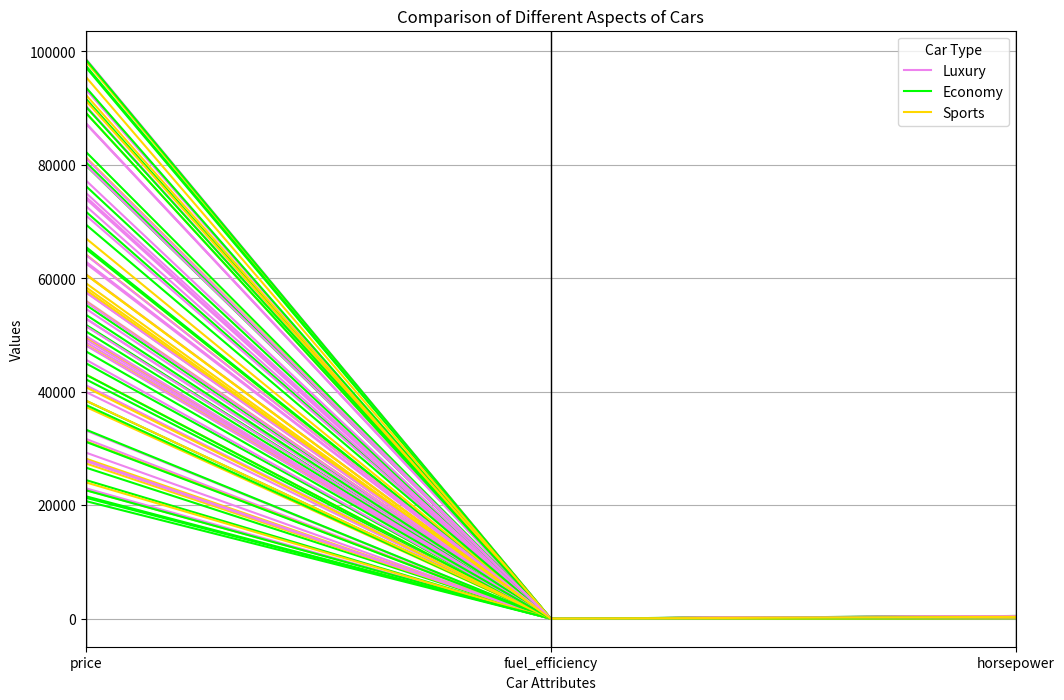

Recreate this plot in Python.
import pandas as pd 

data = [
    {
        "car_type": "Luxury",
        "price": 60769.95,
        "fuel_efficiency": 18.475,
        "horsepower": 342.59
    },
    {
        "car_type": "Economy",
        "price": 24457.175,
        "fuel_efficiency": 14.487,
        "horsepower": 187.361
    },
    {
        "car_type": "Luxury",
        "price": 56092.737,
        "fuel_efficiency": 14.275,
        "horsepower": 282.068
    },
    {
        "car_type": "Economy",
        "price": 21599.013,
        "fuel_efficiency": 21.586,
        "horsepower": 451.548
    },
    {
        "car_type": "Economy",
        "price": 55336.874,
        "fuel_efficiency": 31.864,
        "horsepower": 296.907
    },
    {
        "car_type": "Sports",
        "price": 98366.938,
        "fuel_efficiency": 33.603,
        "horsepower": 386.224
    },
    {
        "car_type": "Luxury",
        "price": 48755.557,
        "fuel_efficiency": 25.206,
        "horsepower": 294.464
    },
    {
        "car_type": "Sports",
        "price": 58471.482,
        "fuel_efficiency": 24.916,
        "horsepower": 383.419
    },
    {
        "car_type": "Luxury",
        "price": 75092.895,
        "fuel_efficiency": 29.591,
        "horsepower": 299.256
    },
    {
        "car_type": "Luxury",
        "price": 90438.071,
        "fuel_efficiency": 22.501,
        "horsepower": 437.82
    },
    {
        "car_type": "Luxury",
        "price": 93458.837,
        "fuel_efficiency": 11.259,
        "horsepower": 177.737
    },
    {
        "car_type": "Sports",
        "price": 37345.771,
        "fuel_efficiency": 27.477,
        "horsepower": 409.33
    },
    {
        "car_type": "Economy",
        "price": 65215.109,
        "fuel_efficiency": 34.81,
        "horsepower": 489.703
    },
    {
        "car_type": "Sports",
        "price": 89208.205,
        "fuel_efficiency": 16.682,
        "horsepower": 444.924
    },
    {
        "car_type": "Sports",
        "price": 60717.517,
        "fuel_efficiency": 26.977,
        "horsepower": 412.171
    },
    {
        "car_type": "Luxury",
        "price": 93337.836,
        "fuel_efficiency": 31.607,
        "horsepower": 494.013
    },
    {
        "car_type": "Economy",
        "price": 93692.609,
        "fuel_efficiency": 28.771,
        "horsepower": 401.428
    },
    {
        "car_type": "Economy",
        "price": 26648.999,
        "fuel_efficiency": 34.112,
        "horsepower": 101.619
    },
    {
        "car_type": "Economy",
        "price": 42217.485,
        "fuel_efficiency": 23.856,
        "horsepower": 207.792
    },
    {
        "car_type": "Economy",
        "price": 20748.536,
        "fuel_efficiency": 15.31,
        "horsepower": 264.197
    },
    {
        "car_type": "Luxury",
        "price": 87387.366,
        "fuel_efficiency": 15.561,
        "horsepower": 271.29
    },
    {
        "car_type": "Economy",
        "price": 71773.931,
        "fuel_efficiency": 15.469,
        "horsepower": 219.137
    },
    {
        "car_type": "Luxury",
        "price": 87310.89,
        "fuel_efficiency": 24.239,
        "horsepower": 260.453
    },
    {
        "car_type": "Luxury",
        "price": 41178.413,
        "fuel_efficiency": 21.303,
        "horsepower": 148.263
    },
    {
        "car_type": "Economy",
        "price": 51825.66,
        "fuel_efficiency": 34.256,
        "horsepower": 492.28
    },
    {
        "car_type": "Sports",
        "price": 64225.718,
        "fuel_efficiency": 27.014,
        "horsepower": 262.448
    },
    {
        "car_type": "Luxury",
        "price": 33195.237,
        "fuel_efficiency": 12.132,
        "horsepower": 327.684
    },
    {
        "car_type": "Sports",
        "price": 49584.647,
        "fuel_efficiency": 11.41,
        "horsepower": 237.442
    },
    {
        "car_type": "Luxury",
        "price": 31715.341,
        "fuel_efficiency": 22.196,
        "horsepower": 415.549
    },
    {
        "car_type": "Economy",
        "price": 65569.472,
        "fuel_efficiency": 32.025,
        "horsepower": 264.549
    },
    {
        "car_type": "Economy",
        "price": 76298.982,
        "fuel_efficiency": 34.41,
        "horsepower": 243.709
    },
    {
        "car_type": "Sports",
        "price": 43078.115,
        "fuel_efficiency": 25.441,
        "horsepower": 259.8
    },
    {
        "car_type": "Luxury",
        "price": 54663.045,
        "fuel_efficiency": 23.562,
        "horsepower": 220.732
    },
    {
        "car_type": "Economy",
        "price": 80488.536,
        "fuel_efficiency": 31.365,
        "horsepower": 410.088
    },
    {
        "car_type": "Economy",
        "price": 51687.862,
        "fuel_efficiency": 28.596,
        "horsepower": 470.485
    },
    {
        "car_type": "Economy",
        "price": 91683.071,
        "fuel_efficiency": 21.965,
        "horsepower": 230.124
    },
    {
        "car_type": "Luxury",
        "price": 71113.686,
        "fuel_efficiency": 26.927,
        "horsepower": 481.148
    },
    {
        "car_type": "Sports",
        "price": 91324.355,
        "fuel_efficiency": 25.176,
        "horsepower": 105.579
    },
    {
        "car_type": "Luxury",
        "price": 74404.446,
        "fuel_efficiency": 27.867,
        "horsepower": 313.386
    },
    {
        "car_type": "Sports",
        "price": 55935.819,
        "fuel_efficiency": 21.737,
        "horsepower": 221.833
    },
    {
        "car_type": "Sports",
        "price": 98285.674,
        "fuel_efficiency": 21.4,
        "horsepower": 453.144
    },
    {
        "car_type": "Luxury",
        "price": 29296.153,
        "fuel_efficiency": 32.66,
        "horsepower": 200.249
    },
    {
        "car_type": "Sports",
        "price": 81361.896,
        "fuel_efficiency": 13.431,
        "horsepower": 370.965
    },
    {
        "car_type": "Luxury",
        "price": 52945.611,
        "fuel_efficiency": 15.73,
        "horsepower": 424.17
    },
    {
        "car_type": "Luxury",
        "price": 74035.126,
        "fuel_efficiency": 32.04,
        "horsepower": 272.859
    },
    {
        "car_type": "Luxury",
        "price": 39983.702,
        "fuel_efficiency": 32.611,
        "horsepower": 400.854
    },
    {
        "car_type": "Economy",
        "price": 45057.467,
        "fuel_efficiency": 26.145,
        "horsepower": 431.841
    },
    {
        "car_type": "Economy",
        "price": 97233.298,
        "fuel_efficiency": 18.117,
        "horsepower": 251.614
    },
    {
        "car_type": "Sports",
        "price": 67077.207,
        "fuel_efficiency": 22.993,
        "horsepower": 138.62
    },
    {
        "car_type": "Luxury",
        "price": 72773.473,
        "fuel_efficiency": 10.001,
        "horsepower": 202.456
    },
    {
        "car_type": "Luxury",
        "price": 62656.5,
        "fuel_efficiency": 17.797,
        "horsepower": 336.774
    },
    {
        "car_type": "Economy",
        "price": 38442.642,
        "fuel_efficiency": 20.636,
        "horsepower": 290.591
    },
    {
        "car_type": "Luxury",
        "price": 51589.543,
        "fuel_efficiency": 32.133,
        "horsepower": 295.174
    },
    {
        "car_type": "Economy",
        "price": 69504.685,
        "fuel_efficiency": 26.997,
        "horsepower": 283.406
    },
    {
        "car_type": "Sports",
        "price": 57989.401,
        "fuel_efficiency": 21.403,
        "horsepower": 309.837
    },
    {
        "car_type": "Sports",
        "price": 57610.575,
        "fuel_efficiency": 22.085,
        "horsepower": 276.806
    },
    {
        "car_type": "Luxury",
        "price": 77285.962,
        "fuel_efficiency": 29.718,
        "horsepower": 441.054
    },
    {
        "car_type": "Economy",
        "price": 43039.28,
        "fuel_efficiency": 15.736,
        "horsepower": 273.376
    },
    {
        "car_type": "Economy",
        "price": 50676.978,
        "fuel_efficiency": 32.007,
        "horsepower": 430.748
    },
    {
        "car_type": "Economy",
        "price": 79933.587,
        "fuel_efficiency": 17.842,
        "horsepower": 303.737
    },
    {
        "car_type": "Economy",
        "price": 90276.175,
        "fuel_efficiency": 33.936,
        "horsepower": 134.551
    },
    {
        "car_type": "Sports",
        "price": 28229.069,
        "fuel_efficiency": 21.794,
        "horsepower": 364.016
    },
    {
        "car_type": "Sports",
        "price": 27389.911,
        "fuel_efficiency": 27.79,
        "horsepower": 182.638
    },
    {
        "car_type": "Sports",
        "price": 48323.733,
        "fuel_efficiency": 13.842,
        "horsepower": 438.91
    },
    {
        "car_type": "Luxury",
        "price": 64145.301,
        "fuel_efficiency": 28.261,
        "horsepower": 372.544
    },
    {
        "car_type": "Sports",
        "price": 22690.007,
        "fuel_efficiency": 26.157,
        "horsepower": 171.347
    },
    {
        "car_type": "Economy",
        "price": 97516.941,
        "fuel_efficiency": 15.372,
        "horsepower": 127.944
    },
    {
        "car_type": "Luxury",
        "price": 45679.779,
        "fuel_efficiency": 14.661,
        "horsepower": 103.875
    },
    {
        "car_type": "Economy",
        "price": 37701.015,
        "fuel_efficiency": 30.19,
        "horsepower": 456.82
    },
    {
        "car_type": "Sports",
        "price": 31301.112,
        "fuel_efficiency": 28.677,
        "horsepower": 153.386
    },
    {
        "car_type": "Luxury",
        "price": 27780.794,
        "fuel_efficiency": 26.871,
        "horsepower": 411.677
    },
    {
        "car_type": "Luxury",
        "price": 98723.379,
        "fuel_efficiency": 16.922,
        "horsepower": 470.065
    },
    {
        "car_type": "Sports",
        "price": 40827.274,
        "fuel_efficiency": 14.373,
        "horsepower": 386.071
    },
    {
        "car_type": "Luxury",
        "price": 62961.802,
        "fuel_efficiency": 27.612,
        "horsepower": 296.327
    },
    {
        "car_type": "Luxury",
        "price": 55834.094,
        "fuel_efficiency": 21.579,
        "horsepower": 287.799
    },
    {
        "car_type": "Luxury",
        "price": 27965.527,
        "fuel_efficiency": 31.011,
        "horsepower": 453.084
    },
    {
        "car_type": "Luxury",
        "price": 48184.933,
        "fuel_efficiency": 15.122,
        "horsepower": 295.364
    },
    {
        "car_type": "Luxury",
        "price": 57539.934,
        "fuel_efficiency": 14.124,
        "horsepower": 265.827
    },
    {
        "car_type": "Luxury",
        "price": 87291.21,
        "fuel_efficiency": 13.121,
        "horsepower": 169.645
    },
    {
        "car_type": "Sports",
        "price": 92371.82,
        "fuel_efficiency": 28.052,
        "horsepower": 290.116
    },
    {
        "car_type": "Luxury",
        "price": 23004.751,
        "fuel_efficiency": 10.761,
        "horsepower": 413.459
    },
    {
        "car_type": "Sports",
        "price": 60665.236,
        "fuel_efficiency": 28.675,
        "horsepower": 322.572
    },
    {
        "car_type": "Economy",
        "price": 33347.801,
        "fuel_efficiency": 12.315,
        "horsepower": 163.947
    },
    {
        "car_type": "Economy",
        "price": 82324.082,
        "fuel_efficiency": 15.436,
        "horsepower": 157.532
    },
    {
        "car_type": "Economy",
        "price": 89194.664,
        "fuel_efficiency": 28.731,
        "horsepower": 359.785
    },
    {
        "car_type": "Luxury",
        "price": 52911.738,
        "fuel_efficiency": 28.292,
        "horsepower": 315.689
    },
    {
        "car_type": "Economy",
        "price": 31197.807,
        "fuel_efficiency": 11.14,
        "horsepower": 230.274
    },
    {
        "car_type": "Economy",
        "price": 22657.791,
        "fuel_efficiency": 15.229,
        "horsepower": 158.806
    },
    {
        "car_type": "Economy",
        "price": 98605.997,
        "fuel_efficiency": 17.173,
        "horsepower": 163.948
    },
    {
        "car_type": "Luxury",
        "price": 49863.26,
        "fuel_efficiency": 26.932,
        "horsepower": 151.765
    },
    {
        "car_type": "Economy",
        "price": 53606.03,
        "fuel_efficiency": 11.576,
        "horsepower": 331.569
    },
    {
        "car_type": "Sports",
        "price": 24047.049,
        "fuel_efficiency": 23.891,
        "horsepower": 136.904
    },
    {
        "car_type": "Luxury",
        "price": 49239.689,
        "fuel_efficiency": 10.231,
        "horsepower": 464.218
    },
    {
        "car_type": "Economy",
        "price": 21330.238,
        "fuel_efficiency": 30.826,
        "horsepower": 133.189
    },
    {
        "car_type": "Sports",
        "price": 38459.387,
        "fuel_efficiency": 34.608,
        "horsepower": 420.151
    },
    {
        "car_type": "Luxury",
        "price": 81192.936,
        "fuel_efficiency": 27.587,
        "horsepower": 450.852
    },
    {
        "car_type": "Sports",
        "price": 95529.882,
        "fuel_efficiency": 14.541,
        "horsepower": 137.384
    },
    {
        "car_type": "Luxury",
        "price": 79999.94,
        "fuel_efficiency": 22.81,
        "horsepower": 270.522
    },
    {
        "car_type": "Economy",
        "price": 47152.306,
        "fuel_efficiency": 24.511,
        "horsepower": 289.288
    },
    {
        "car_type": "Sports",
        "price": 59163.915,
        "fuel_efficiency": 29.689,
        "horsepower": 332.079
    }
]

df = pd.DataFrame(data)

import matplotlib.pyplot as plt
from pandas.plotting import parallel_coordinates
colors = {'Luxury': 'violet', 'Economy': 'lime', 'Sports': 'gold'}

plt.figure(figsize=(12, 8))
parallel_coordinates(df, class_column='car_type', color=[colors[car_type] for car_type in df['car_type'].unique()])

plt.title('Comparison of Different Aspects of Cars')
plt.xlabel('Car Attributes')
plt.ylabel('Values')
plt.legend(title='Car Type')
plt.grid(True)
plt.show()